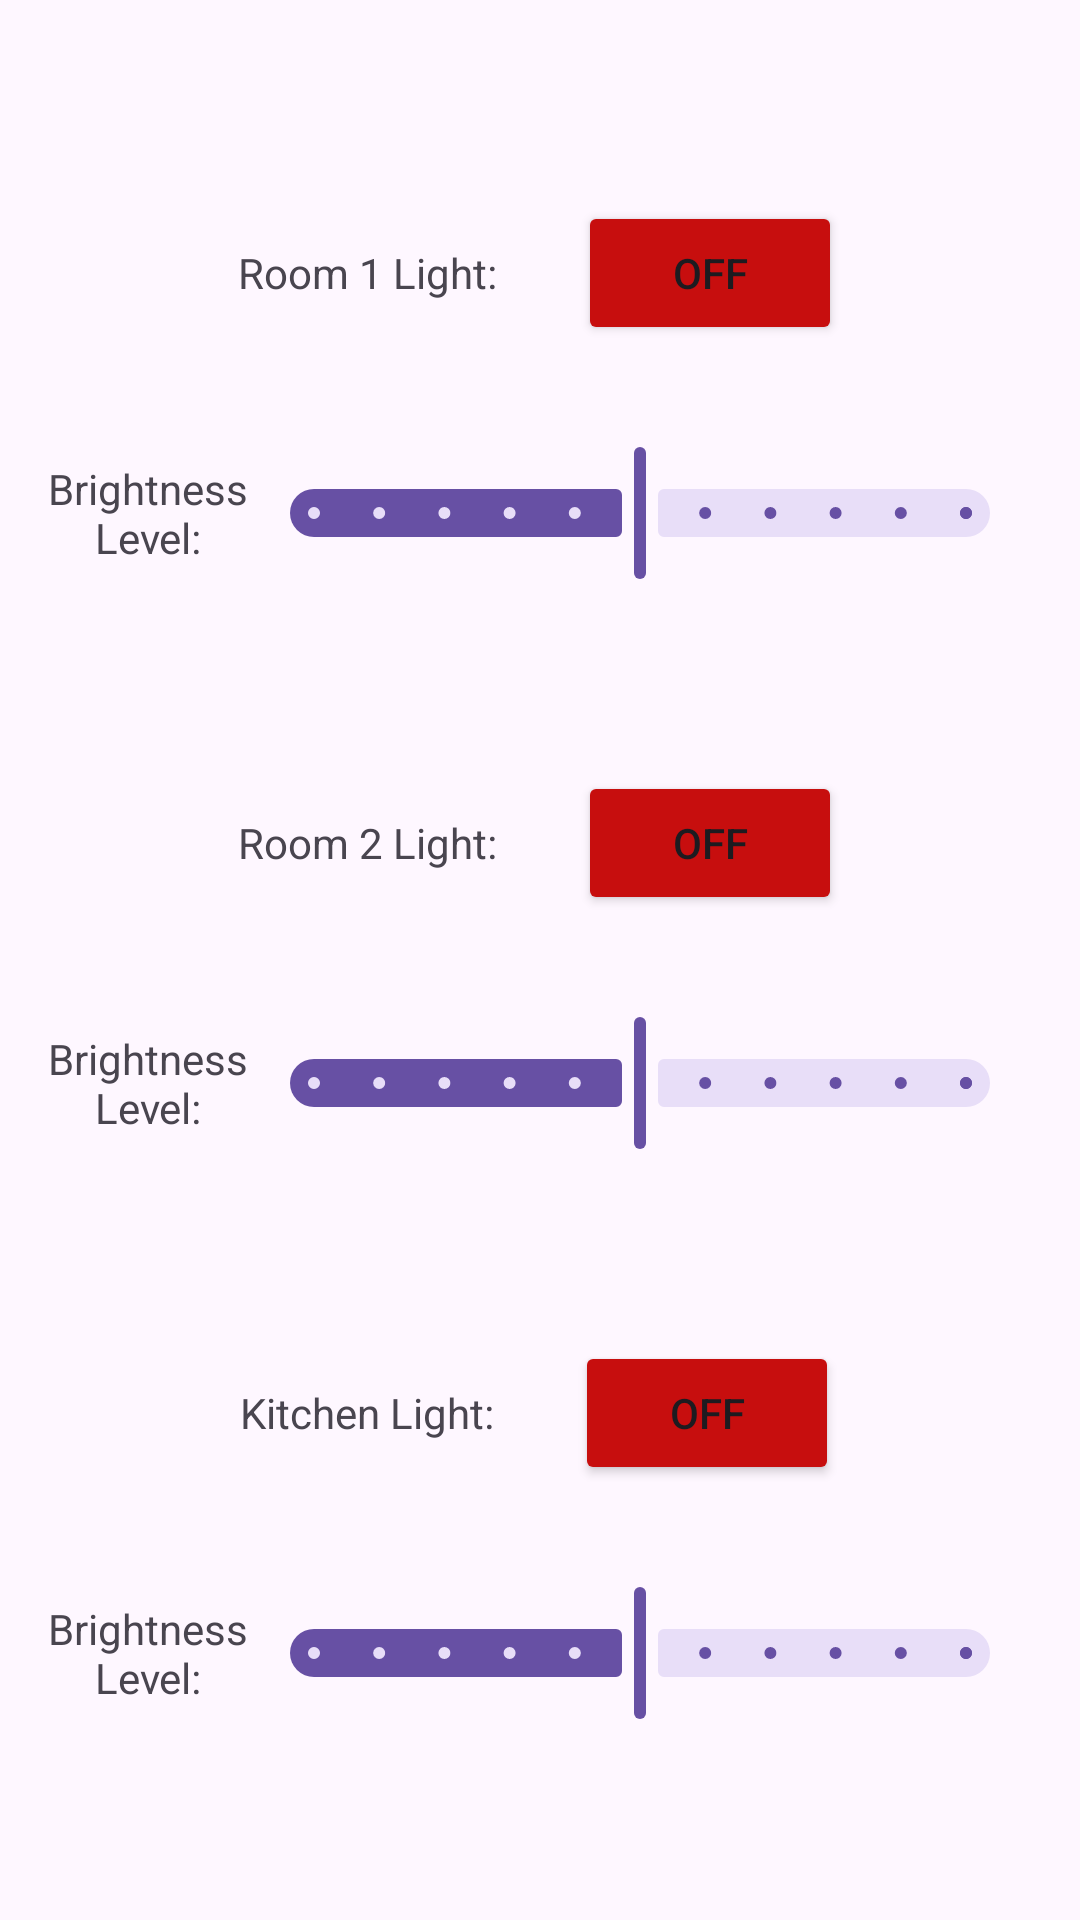

Produce the Android XML layout that renders to this screen, including the resource entries it uses.
<!-- AndroidManifest.xml: application theme Theme.IoTFirebase -->
<!-- res/layout/fragment_smart_light.xml -->
<?xml version="1.0" encoding="utf-8"?>
<androidx.core.widget.NestedScrollView xmlns:android="http://schemas.android.com/apk/res/android"
    xmlns:app="http://schemas.android.com/apk/res-auto"
    xmlns:tools="http://schemas.android.com/tools"
    android:layout_width="match_parent"
    android:layout_height="match_parent"
    tools:context=".SmartLightFragment">

    <androidx.constraintlayout.widget.ConstraintLayout
        android:layout_width="match_parent"
        android:layout_height="match_parent"
        android:padding="16dp">

        <LinearLayout
            android:layout_width="match_parent"
            android:layout_height="match_parent"
            android:orientation="vertical">

            <LinearLayout
                android:layout_width="match_parent"
                android:layout_height="90dp"
                android:layout_marginTop="30dp"
                android:gravity="center"
                android:orientation="horizontal">

                <TextView
                    android:id="@+id/light1_switch"
                    android:layout_width="wrap_content"
                    android:layout_height="wrap_content"
                    android:text="@string/light1_switch"
                    app:layout_constraintBottom_toTopOf="@id/light1_slider_text"
                    app:layout_constraintEnd_toEndOf="parent"
                    app:layout_constraintStart_toStartOf="parent"
                    app:layout_constraintTop_toTopOf="parent"/>

                <Space
                    android:layout_width="27dp"
                    android:layout_height="match_parent" />

                <Button
                    android:id="@+id/light1_switch_status"
                    android:layout_width="wrap_content"
                    android:layout_height="wrap_content"
                    android:text="@string/off"
                    app:layout_constraintBottom_toTopOf="@id/light1_slider_text"
                    app:layout_constraintEnd_toEndOf="parent"
                    app:layout_constraintStart_toStartOf="parent"
                    app:layout_constraintTop_toTopOf="parent"
                    app:backgroundTint="@color/off"/>

            </LinearLayout>

            <LinearLayout
                android:layout_width="match_parent"
                android:layout_height="70dp"
                android:layout_marginTop="0dp"
                android:gravity="center"
                android:orientation="horizontal">

                <TextView
                    android:id="@+id/light1_slider_text"
                    android:layout_width="wrap_content"
                    android:layout_height="wrap_content"
                    android:text="@string/brightness_level"
                    android:gravity="center"
                    app:layout_constraintBottom_toBottomOf="parent"
                    app:layout_constraintEnd_toEndOf="parent"
                    app:layout_constraintStart_toStartOf="parent"/>

                <com.google.android.material.slider.Slider
                    android:id="@+id/light1_slider"
                    android:contentDescription="@string/brightness_level"
                    android:layout_width="wrap_content"
                    android:layout_height="wrap_content"
                    android:stepSize="10.0"
                    android:valueFrom="0.0"
                    android:valueTo="100.0"
                    android:value="50.0"/>
            </LinearLayout>

            <LinearLayout
                android:layout_width="match_parent"
                android:layout_height="90dp"
                android:layout_marginTop="30dp"
                android:gravity="center"
                android:orientation="horizontal">

                <TextView
                    android:id="@+id/light2_switch"
                    android:layout_width="wrap_content"
                    android:layout_height="wrap_content"
                    android:text="@string/light2_switch"
                    app:layout_constraintBottom_toTopOf="@id/light2_slider_text"
                    app:layout_constraintEnd_toEndOf="parent"
                    app:layout_constraintStart_toStartOf="parent"
                    app:layout_constraintTop_toTopOf="parent"/>

                <Space
                    android:layout_width="27dp"
                    android:layout_height="match_parent" />

                <Button
                    android:id="@+id/light2_switch_status"
                    android:layout_width="wrap_content"
                    android:layout_height="wrap_content"
                    android:text="@string/off"
                    app:layout_constraintBottom_toTopOf="@id/light1_slider_text"
                    app:layout_constraintEnd_toEndOf="parent"
                    app:layout_constraintStart_toStartOf="parent"
                    app:layout_constraintTop_toTopOf="parent"
                    app:backgroundTint="@color/off"/>

            </LinearLayout>

            <LinearLayout
                android:layout_width="match_parent"
                android:layout_height="70dp"
                android:layout_marginTop="0dp"
                android:gravity="center"
                android:orientation="horizontal">

                <TextView
                    android:id="@+id/light2_slider_text"
                    android:layout_width="wrap_content"
                    android:layout_height="wrap_content"
                    android:text="@string/brightness_level"
                    android:gravity="center"
                    app:layout_constraintBottom_toBottomOf="parent"
                    app:layout_constraintEnd_toEndOf="parent"
                    app:layout_constraintStart_toStartOf="parent"/>

                <com.google.android.material.slider.Slider
                    android:id="@+id/light2_slider"
                    android:layout_width="wrap_content"
                    android:layout_height="wrap_content"
                    android:contentDescription="@string/brightness_level"
                    android:stepSize="10.0"
                    android:value="50.0"
                    android:valueFrom="0.0"
                    android:valueTo="100.0" />
            </LinearLayout>

            <LinearLayout
                android:layout_width="match_parent"
                android:layout_height="90dp"
                android:layout_marginTop="30dp"
                android:gravity="center"
                android:orientation="horizontal">

                <TextView
                    android:id="@+id/light3_switch"
                    android:layout_width="wrap_content"
                    android:layout_height="wrap_content"
                    android:text="@string/light3_switch"
                    app:layout_constraintBottom_toTopOf="@id/light3_slider_text"
                    app:layout_constraintEnd_toEndOf="parent"
                    app:layout_constraintStart_toStartOf="parent"
                    app:layout_constraintTop_toTopOf="parent"/>

                <Space
                    android:layout_width="27dp"
                    android:layout_height="match_parent" />

                <Button
                    android:id="@+id/light3_switch_status"
                    android:layout_width="wrap_content"
                    android:layout_height="wrap_content"
                    android:text="@string/off"
                    app:layout_constraintBottom_toTopOf="@id/light3_slider_text"
                    app:layout_constraintEnd_toEndOf="parent"
                    app:layout_constraintStart_toStartOf="parent"
                    app:layout_constraintTop_toTopOf="parent"
                    app:backgroundTint="@color/off"/>

            </LinearLayout>

            <LinearLayout
                android:layout_width="match_parent"
                android:layout_height="70dp"
                android:layout_marginTop="0dp"
                android:gravity="center"
                android:orientation="horizontal">

                <TextView
                    android:id="@+id/light3_slider_text"
                    android:layout_width="wrap_content"
                    android:layout_height="wrap_content"
                    android:text="@string/brightness_level"
                    android:gravity="center"
                    app:layout_constraintBottom_toBottomOf="parent"
                    app:layout_constraintEnd_toEndOf="parent"
                    app:layout_constraintStart_toStartOf="parent"/>

                <com.google.android.material.slider.Slider
                    android:id="@+id/light3_slider"
                    android:contentDescription="@string/brightness_level"
                    android:layout_width="wrap_content"
                    android:layout_height="wrap_content"
                    android:stepSize="10.0"
                    android:valueFrom="0.0"
                    android:valueTo="100.0"
                    android:value="50.0"/>
            </LinearLayout>

            <LinearLayout
                android:layout_width="match_parent"
                android:layout_height="90dp"
                android:layout_marginTop="30dp"
                android:gravity="center"
                android:orientation="horizontal">

                <TextView
                    android:id="@+id/master_switch"
                    android:layout_width="wrap_content"
                    android:layout_height="wrap_content"
                    android:text="@string/light_master_switch"
                    app:layout_constraintBottom_toTopOf="@id/textview_second"
                    app:layout_constraintEnd_toEndOf="parent"
                    app:layout_constraintStart_toStartOf="parent"
                    app:layout_constraintTop_toTopOf="parent"/>

                <Space
                    android:layout_width="27dp"
                    android:layout_height="match_parent" />

                <Button
                    android:id="@+id/master_switch_status"
                    android:layout_width="wrap_content"
                    android:layout_height="wrap_content"
                    android:text="@string/off"
                    app:layout_constraintBottom_toTopOf="@id/textview_second"
                    app:layout_constraintEnd_toEndOf="parent"
                    app:layout_constraintStart_toStartOf="parent"
                    app:layout_constraintTop_toTopOf="parent"
                    app:backgroundTint="@color/off"/>

            </LinearLayout>
        </LinearLayout>

    </androidx.constraintlayout.widget.ConstraintLayout>
</androidx.core.widget.NestedScrollView>
<!-- resources referenced by this layout -->
<resources>
  <color name="off">#c70e0e</color>
  <string name="brightness_level">Brightness\nLevel:</string>
  <string name="light1_switch">Room 1 Light: </string>
  <string name="light2_switch">Room 2 Light: </string>
  <string name="light3_switch">Kitchen Light: </string>
  <string name="light_master_switch">Turn Off All: </string>
  <string name="off">OFF</string>
  <style name="Theme.IoTFirebase" parent="Base.Theme.IoTFirebase" />
  <style name="Base.Theme.IoTFirebase" parent="Theme.Material3.DayNight.NoActionBar">
          
          
      </style>
</resources>
